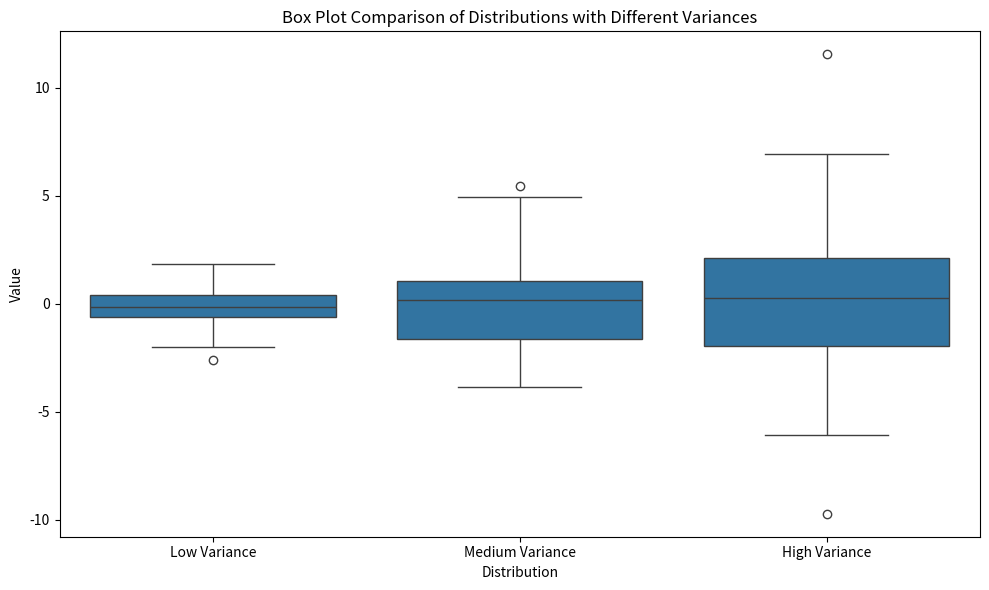

Reproduce this figure in Python.
# Example 2: Enhanced Box Plots with Seaborn
# This example shows how to create more visually appealing box plots using Seaborn

# Import required libraries
import matplotlib.pyplot as plt
import numpy as np
import seaborn as sns
import pandas as pd

# Set a random seed for reproducibility
np.random.seed(42)
# Create a DataFrame with our data
# DataFrames make it easier to work with labeled data
df = pd.DataFrame({
    'Low Variance': np.random.normal(0, 1, 100),
    'Medium Variance': np.random.normal(0, 2, 100),
    'High Variance': np.random.normal(0, 3, 100)
})
# Show the first few rows of our DataFrame
print("First 5 rows of our DataFrame:")
print(df.head())



# We need to reshape our DataFrame for Seaborn
# This converts from "wide format" to "long format"
melted_df = pd.melt(df, var_name='Distribution', value_name='Value')

# Show the first few rows of our reshaped DataFrame
print("\nFirst 5 rows of our reshaped DataFrame:")
print(melted_df.head())

# Create a figure
plt.figure(figsize=(10, 6))

# Create a box plot with Seaborn
# x: category for the x-axis
# y: values for the y-axis
# data: our DataFrame
sns.boxplot(x='Distribution', y='Value', data=melted_df)

# Add a title
plt.title('Box Plot Comparison of Distributions with Different Variances')

# Adjust the bottom margin to make room for labels
plt.tight_layout()

# Display the plot
plt.savefig('plot.png')

# Seaborn advantages:
# - Better default styling
# - Works well with pandas DataFrames
# - Easier to customize
# - Built-in support for showing data points